11-way image classification set "dataset_processed_v3" from GitHub (Finweto/Projet-deep-learning-2022); label vocabulary: amborella, castanea, convolvulaceae, desmodium, eugenia, laurus, litsea, magnolia, monimiaceae, rubus, ulmus.

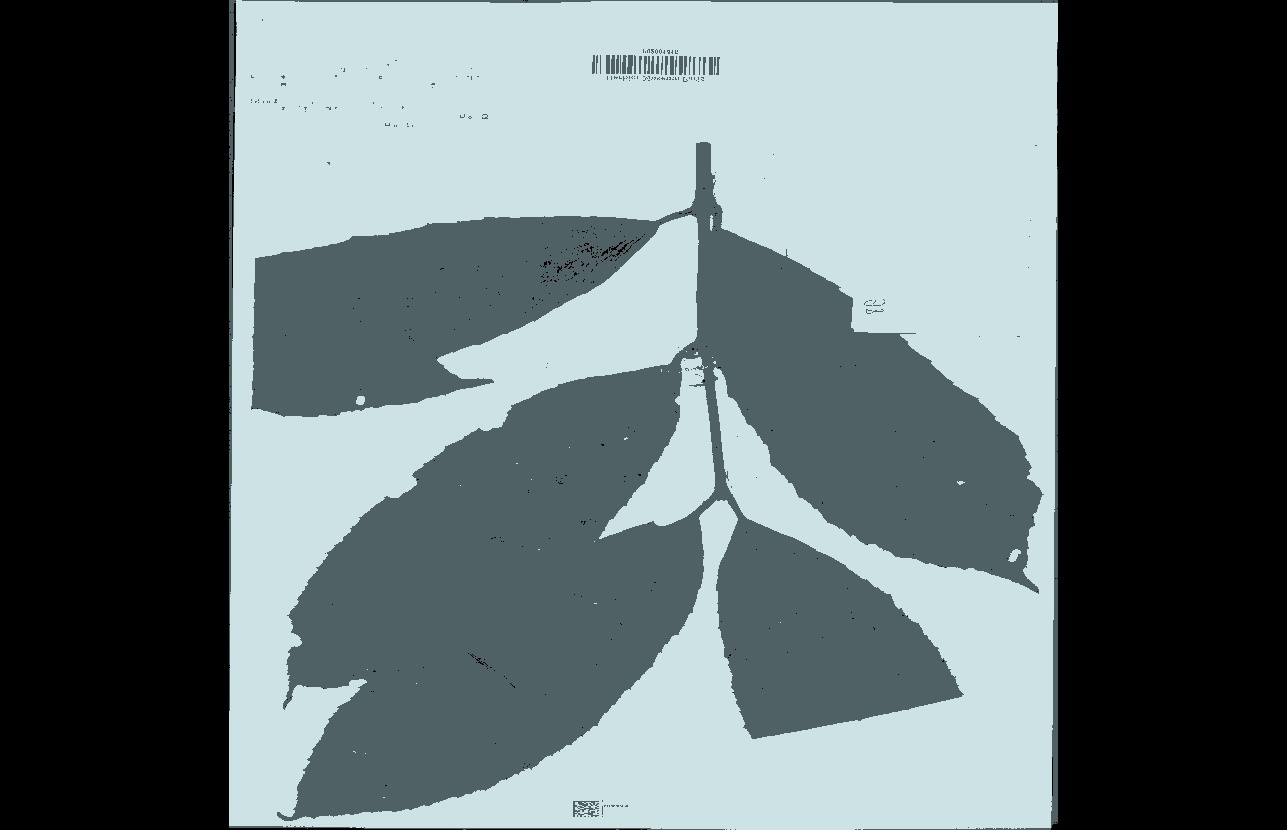
Label: monimiaceae

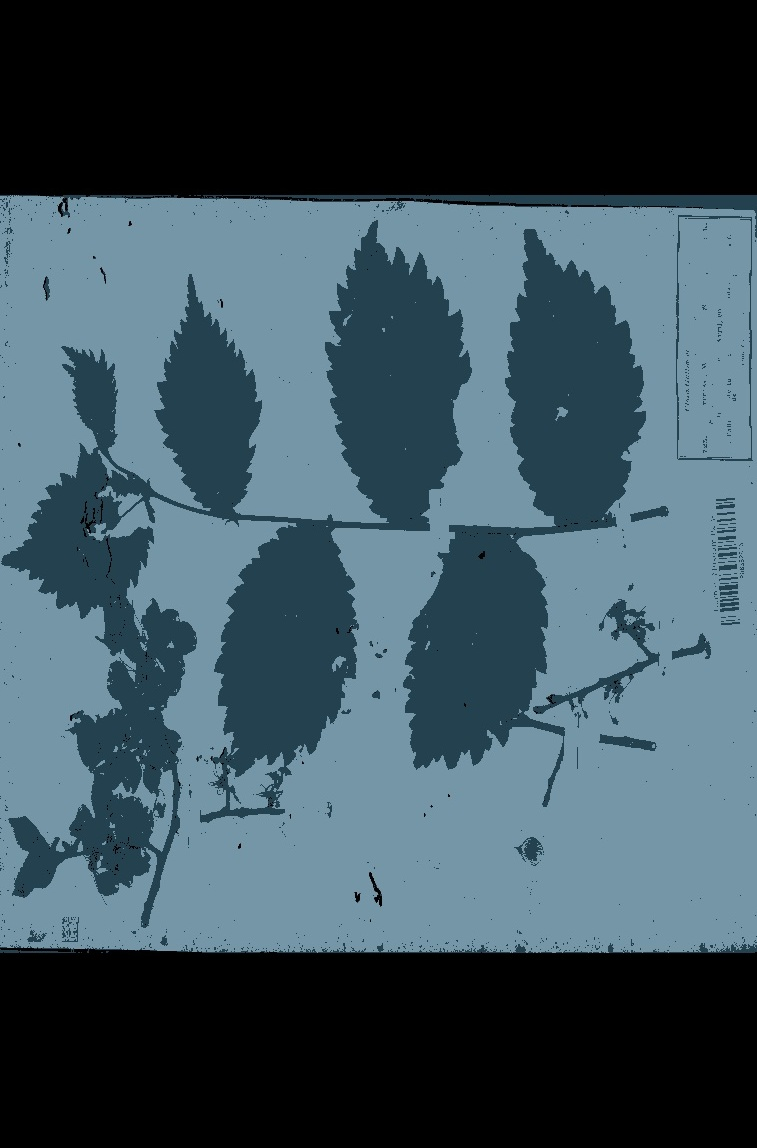
Label: ulmus

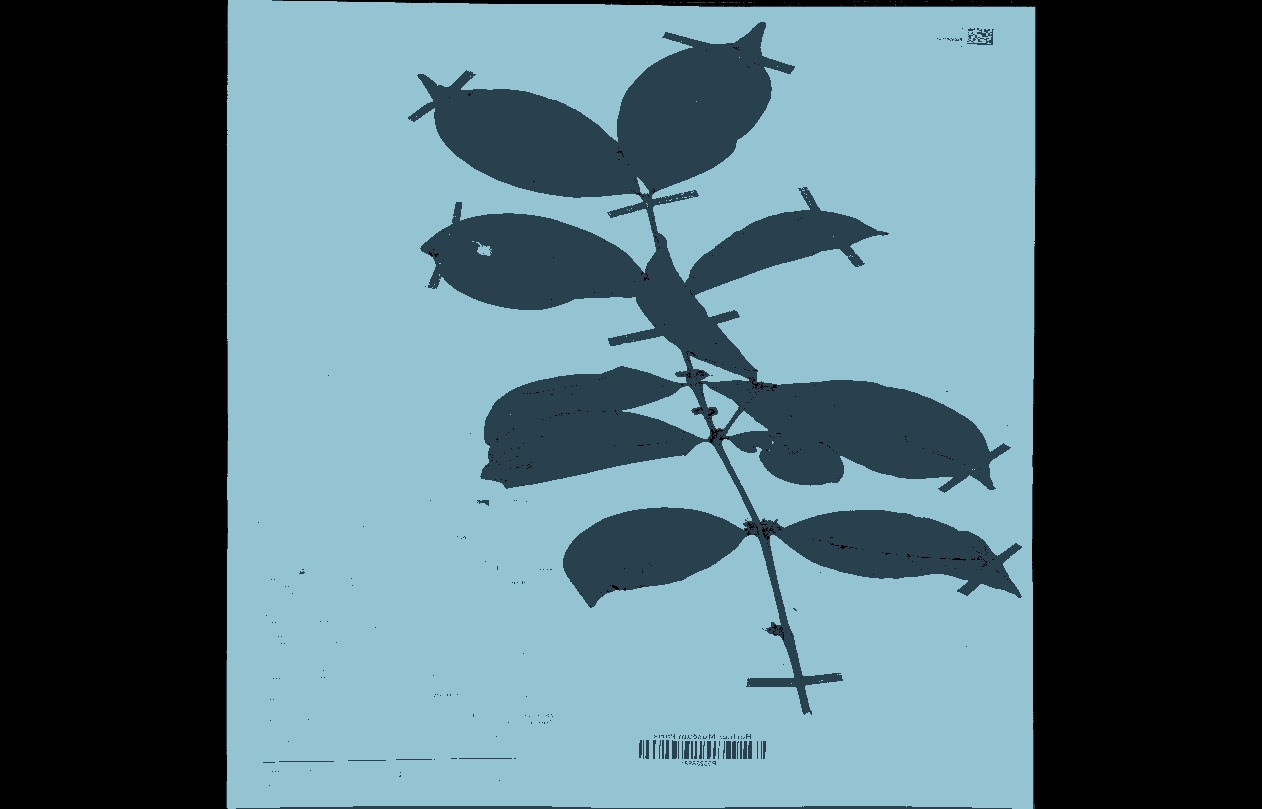
Label: eugenia

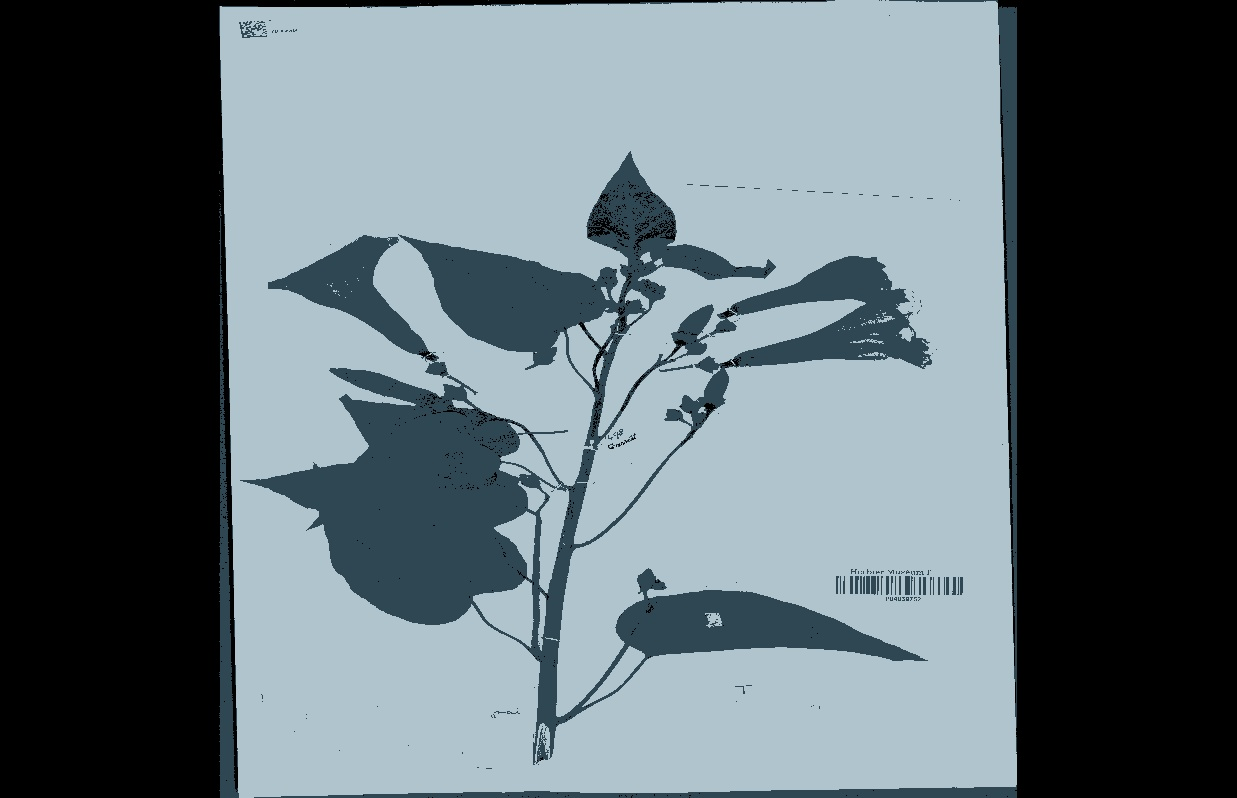
Label: convolvulaceae

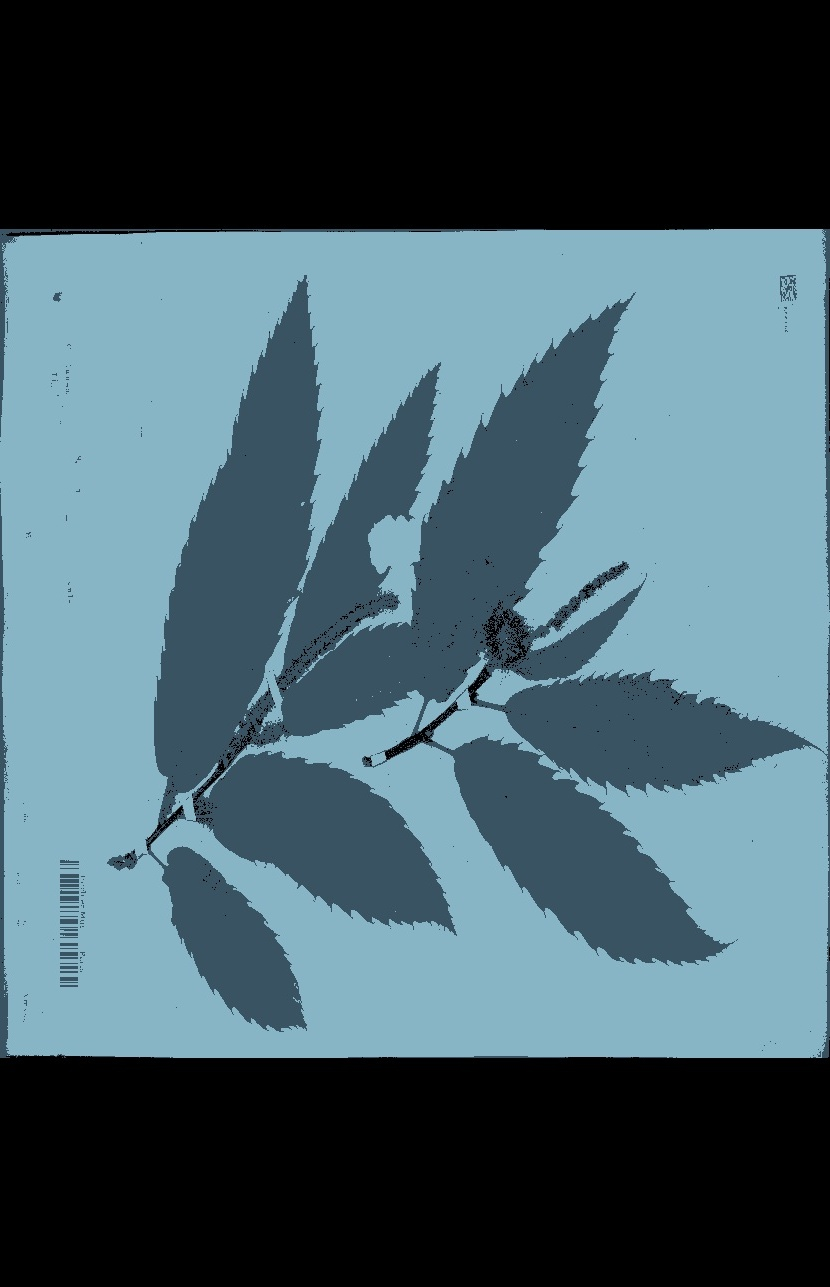
Label: castanea

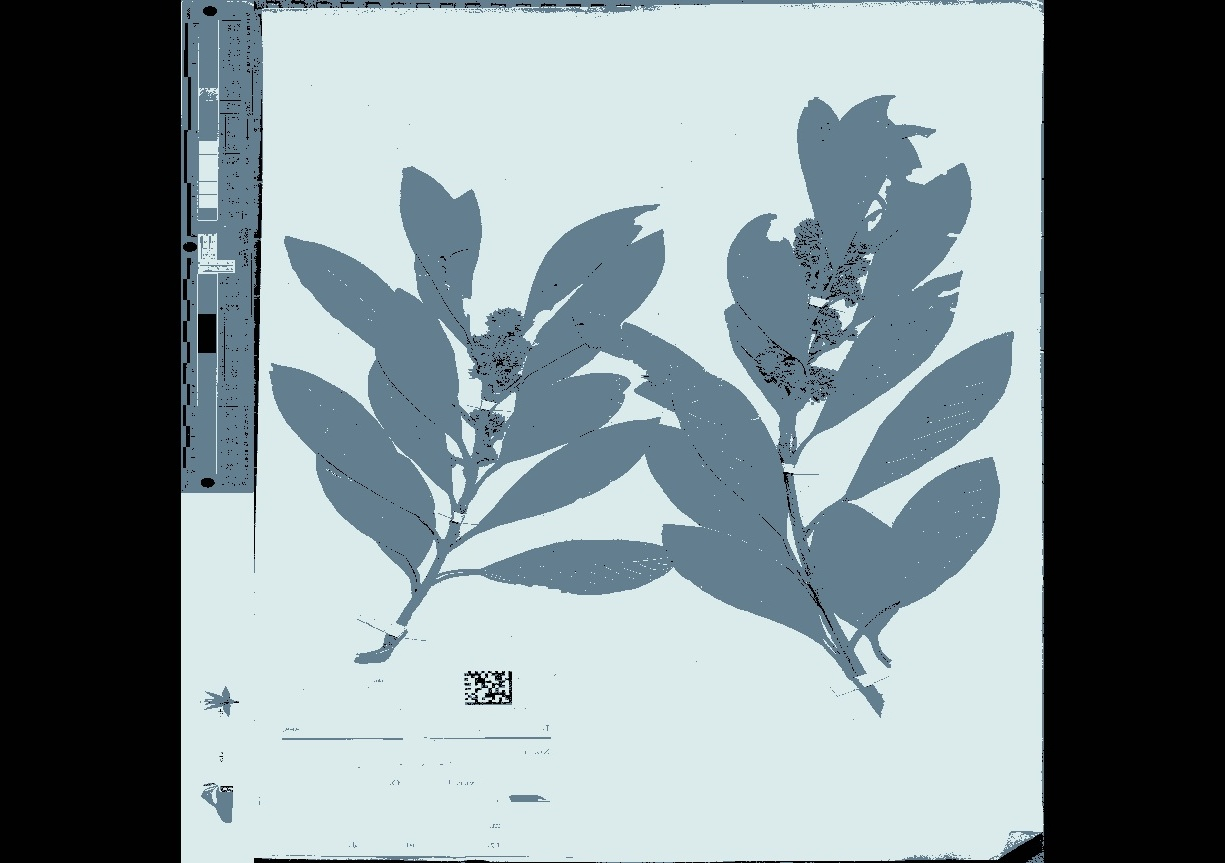
Label: laurus
